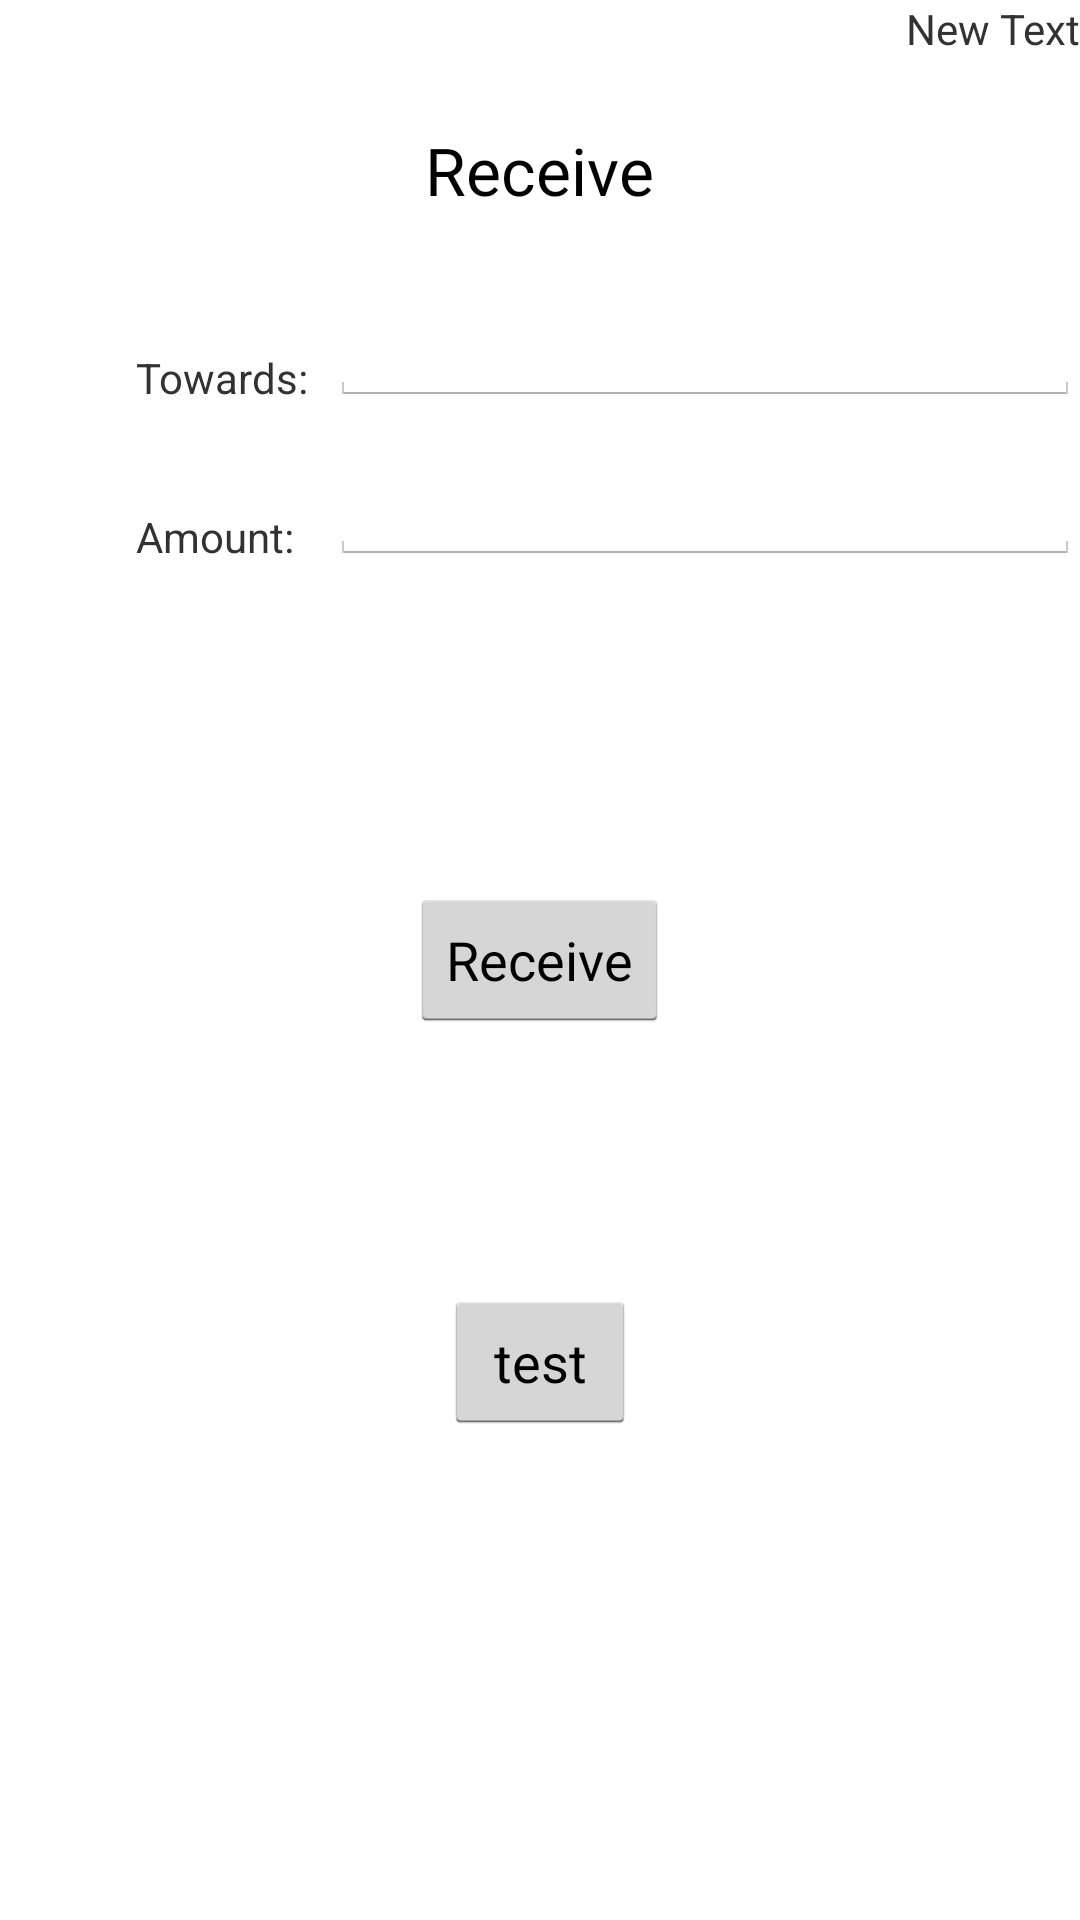

Produce the Android XML layout that renders to this screen, including the resource entries it uses.
<!-- AndroidManifest.xml: application theme MyTheme -->
<!-- res/layout/fragment_receive.xml -->
<?xml version="1.0" encoding="utf-8"?>
<RelativeLayout xmlns:android="http://schemas.android.com/apk/res/android"
    android:layout_width="match_parent" android:layout_height="match_parent"
    >

    <TextView
        android:layout_width="wrap_content"
        android:layout_height="wrap_content"
        android:textAppearance="?android:attr/textAppearanceLarge"
        android:text="Receive"
        android:id="@+id/textView"
        android:layout_alignParentTop="true"
        android:layout_centerHorizontal="true"
        android:layout_marginTop="42dp" />

    <TextView
        android:layout_width="wrap_content"
        android:layout_height="wrap_content"
        android:text="New Text"
        android:id="@+id/gdata_rec"
        android:layout_alignParentTop="true"
        android:layout_alignParentRight="true"
        android:layout_alignParentEnd="true" />

    <TextView
        android:layout_width="wrap_content"
        android:layout_height="wrap_content"
        android:text="Towards:"
        android:id="@+id/textView2"
        android:layout_marginRight="39dp"
        android:layout_marginEnd="39dp"
        android:layout_marginTop="45dp"
        android:layout_below="@+id/textView"
        android:layout_toLeftOf="@+id/textView"
        android:layout_toStartOf="@+id/textView" />

    <EditText
        android:layout_width="250dp"
        android:layout_height="wrap_content"
        android:id="@+id/reasons"
        android:layout_alignBottom="@+id/textView2"
        android:layout_alignRight="@+id/gdata_rec"
        android:layout_alignEnd="@+id/gdata_rec" />

    <TextView
        android:layout_width="wrap_content"
        android:layout_height="wrap_content"
        android:text="Amount:"
        android:id="@+id/textView6"
        android:layout_below="@+id/reasons"
        android:layout_alignLeft="@+id/textView2"
        android:layout_alignStart="@+id/textView2"
        android:layout_marginTop="34dp" />

    <EditText
        android:layout_width="wrap_content"
        android:layout_height="wrap_content"
        android:inputType="number"
        android:ems="10"
        android:id="@+id/amount_rec"
        android:layout_alignBottom="@+id/textView6"
        android:layout_alignLeft="@+id/reasons"
        android:layout_alignStart="@+id/reasons"
        android:layout_alignRight="@+id/reasons"
        android:layout_alignEnd="@+id/reasons" />

    <Button
        android:layout_width="wrap_content"
        android:layout_height="wrap_content"
        android:text="Receive"
        android:id="@+id/button2"
        android:layout_centerVertical="true"
        android:layout_centerHorizontal="true"
        android:onClick="receive_pressed"/>

    <Button
        android:layout_width="wrap_content"
        android:layout_height="wrap_content"
        android:text="test"
        android:id="@+id/button3"
        android:layout_below="@+id/button2"
        android:layout_centerHorizontal="true"
        android:layout_marginTop="86dp"
        android:onClick="test_pressed"/>


</RelativeLayout>
<!-- resources referenced by this layout -->
<resources>
  <style name="MyTheme" parent="@android:style/Theme.Holo.Light">
          <item name="android:actionBarStyle">@style/MyActionBar</item>
      </style>
  <style name="MyActionBar" parent="@android:style/Widget.Holo.Light.ActionBar">
          <item name="android:background">#800080</item>
  
          <item name="android:titleTextStyle">@style/MyActionBar.Text</item>
      </style>
  <style name="MyActionBar.Text" parent="@android:style/TextAppearance.Holo.Widget.ActionBar.Title">
          <item name="android:textColor">#ffffff</item>
      </style>
</resources>
